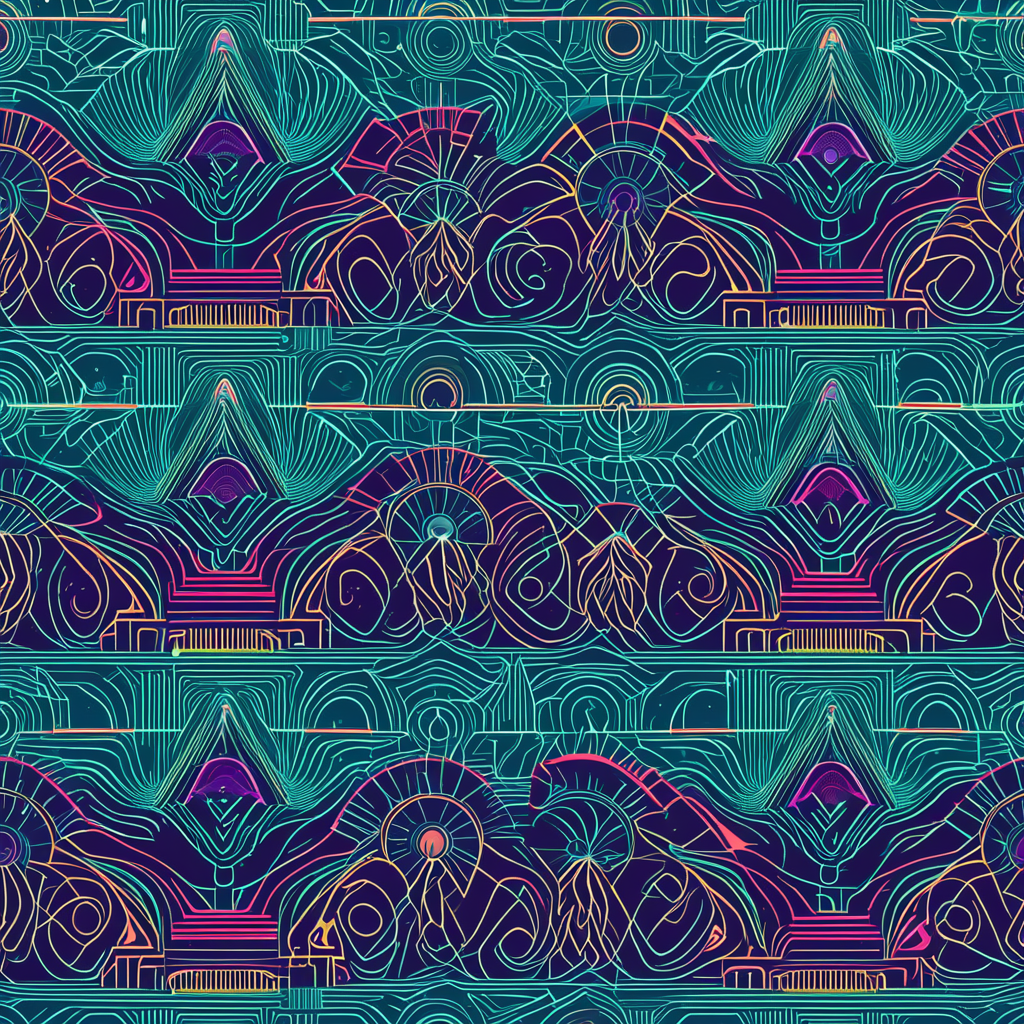
Generation parameters embedded in this image by AUTOMATIC1111 Stable Diffusion web UI or a fork of it (Forge, ...) (PNG 'parameters' text chunk):
<lora:seamless_texture:1> smlstxtr,  The Birth of the First Gods (various mythologies), (Futurism:1.1) (Retro 80s:1.3), seamless pattern
Negative prompt: bad hands, bad feet, bad faces, weird arms and legs, tattoo, statue, picture frame
Steps: 30, Sampler: DPM++ 2M, Schedule type: Karras, CFG scale: 7, Seed: 3679243870, Size: 1024x1024, Model hash: 33e58e8668, Model: Juggernaut-XI-byRunDiffusion, Token merging ratio: 0.1, Tiling: True, Lora hashes: "seamless_texture: 14f7c93cfec7", Version: v1.10.1